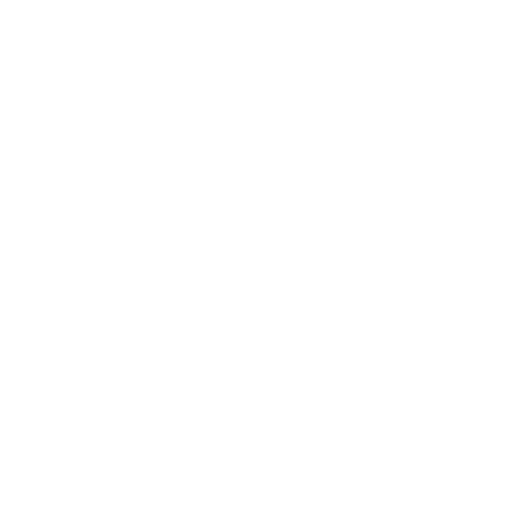
t = 0.00 s
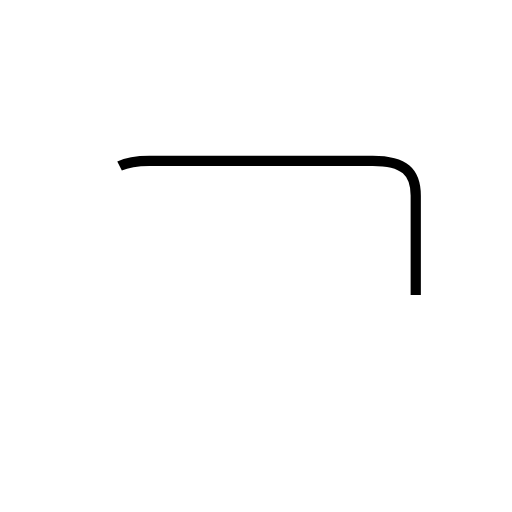
t = 1.22 s
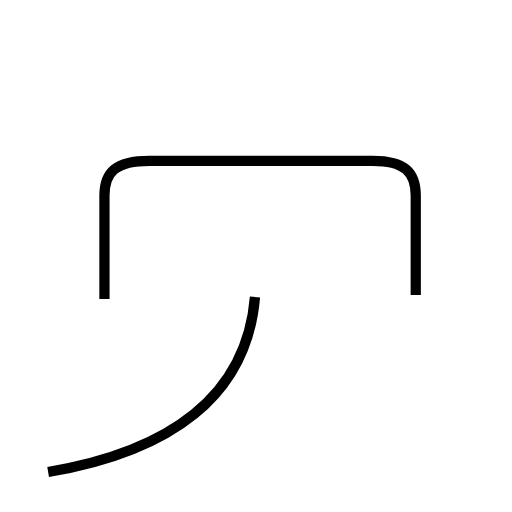
t = 2.49 s
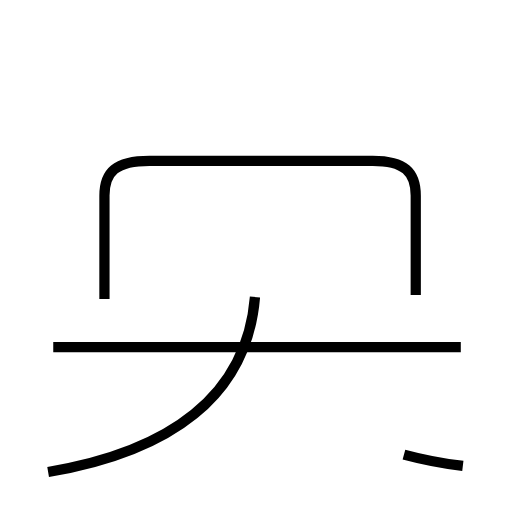
t = 3.86 s
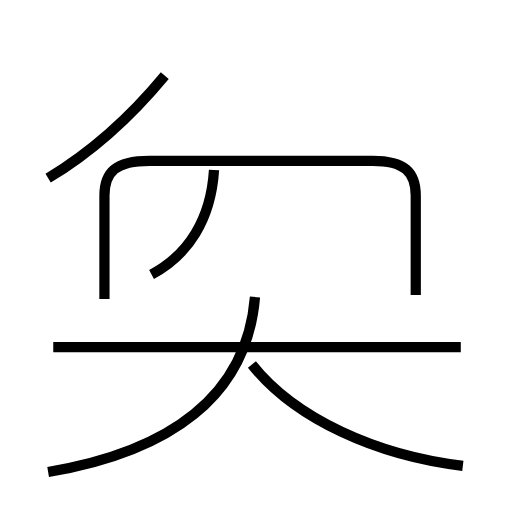
t = 5.22 s
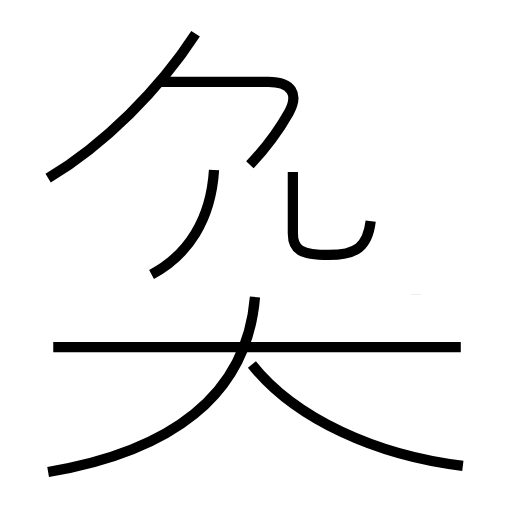
t = 6.53 s

The animated SVG that drew these frames (rendered in a browser with its animation timeline set to each time). Animation: 8 SMIL elements (animate=8); one cycle of 6.53 s.

<?xml version='1.0' encoding='utf-8'?>
<svg viewBox="0.0 -6.0 50.0 50.0" version="1.1" xmlns="http://www.w3.org/2000/svg"><rect x="-1000" y="-1000" width="2000" height="2000" stroke="white" fill="white" /><g style="fill:none;stroke:#000000;stroke-width:1"><path d="M 40.6 -15.2 L 40.6 -24.9 C 40.6 -27.2 39.5 -28.3 36.4 -28.3 L 14.6 -28.3 C 11.3 -28.3 10.2 -27.2 10.2 -24.9 L 10.2 -14.8 " transform="translate(0.0 38.0)" stroke-dasharray="54.29560878139624" stroke-dashoffset="54.29560878139624"><animate attributeName="stroke-dashoffset" from="54.29560878139624" to="0" dur="1.6288682634418872s" begin="0s; anim_end.end" fill="freeze" id="anim0" /></path><path d="M 4.7 2.1 C 16.6 0.1 24.1 -5.3 24.9 -15.0 " transform="translate(0.0 38.0)" stroke-dasharray="28.779381994092397" stroke-dashoffset="28.779381994092397"><animate attributeName="stroke-dashoffset" from="28.779381994092397" to="0" dur="0.8633814598227719s" begin="anim0.end" fill="freeze" id="anim1" /></path><path d="M 45.0 -10.1 L 5.2 -10.1 " transform="translate(0.0 38.0)" stroke-dasharray="39.8" stroke-dashoffset="39.8"><animate attributeName="stroke-dashoffset" from="39.8" to="0" dur="1.194s" begin="anim1.end" fill="freeze" id="anim2" /></path><path d="M 45.2 1.5 C 36.8 0.5 28.8 -3.1 24.6 -8.4 " transform="translate(0.0 38.0)" stroke-dasharray="23.39995823810234" stroke-dashoffset="23.39995823810234"><animate attributeName="stroke-dashoffset" from="23.39995823810234" to="0" dur="0.7019987471430702s" begin="anim2.end" fill="freeze" id="anim3" /></path><path d="M 14.8 -17.2 C 18.4 -19.1 20.6 -22.6 20.9 -27.4 " transform="translate(0.0 38.0)" stroke-dasharray="12.456575010826695" stroke-dashoffset="12.456575010826695"><animate attributeName="stroke-dashoffset" from="12.456575010826695" to="0" dur="0.37369725032480083s" begin="anim3.end" fill="freeze" id="anim4" /></path><path d="M 4.7 -26.6 C 10.2 -29.9 15.6 -35.3 19.1 -40.7 " transform="translate(0.0 38.0)" stroke-dasharray="20.313504144754667" stroke-dashoffset="20.313504144754667"><animate attributeName="stroke-dashoffset" from="20.313504144754667" to="0" dur="0.6094051243426399s" begin="anim4.end" fill="freeze" id="anim5" /></path><path d="M 36.2 -22.4 C 35.9 -19.9 34.8 -19.1 32.1 -19.1 C 29.4 -19.1 28.6 -19.6 28.6 -21.2 L 28.6 -27.2 " transform="translate(0.0 38.0)" stroke-dasharray="16.72797242658331" stroke-dashoffset="16.72797242658331"><animate attributeName="stroke-dashoffset" from="16.72797242658331" to="0" dur="0.5018391727974993s" begin="anim5.end" fill="freeze" id="anim6" /></path><path d="M 24.4 -27.9 C 26.0 -29.6 27.3 -31.4 28.2 -33.0 C 29.2 -34.8 28.5 -36.0 26.2 -36.0 L 15.6 -36.0" transform="translate(0.0 38.0)" stroke-dasharray="21.753744570477377" stroke-dashoffset="21.753744570477377"><animate attributeName="stroke-dashoffset" from="21.753744570477377" to="0" dur="0.6526123371143213s" begin="anim6.end" fill="freeze" id="anim_end" /></path></g></svg>
